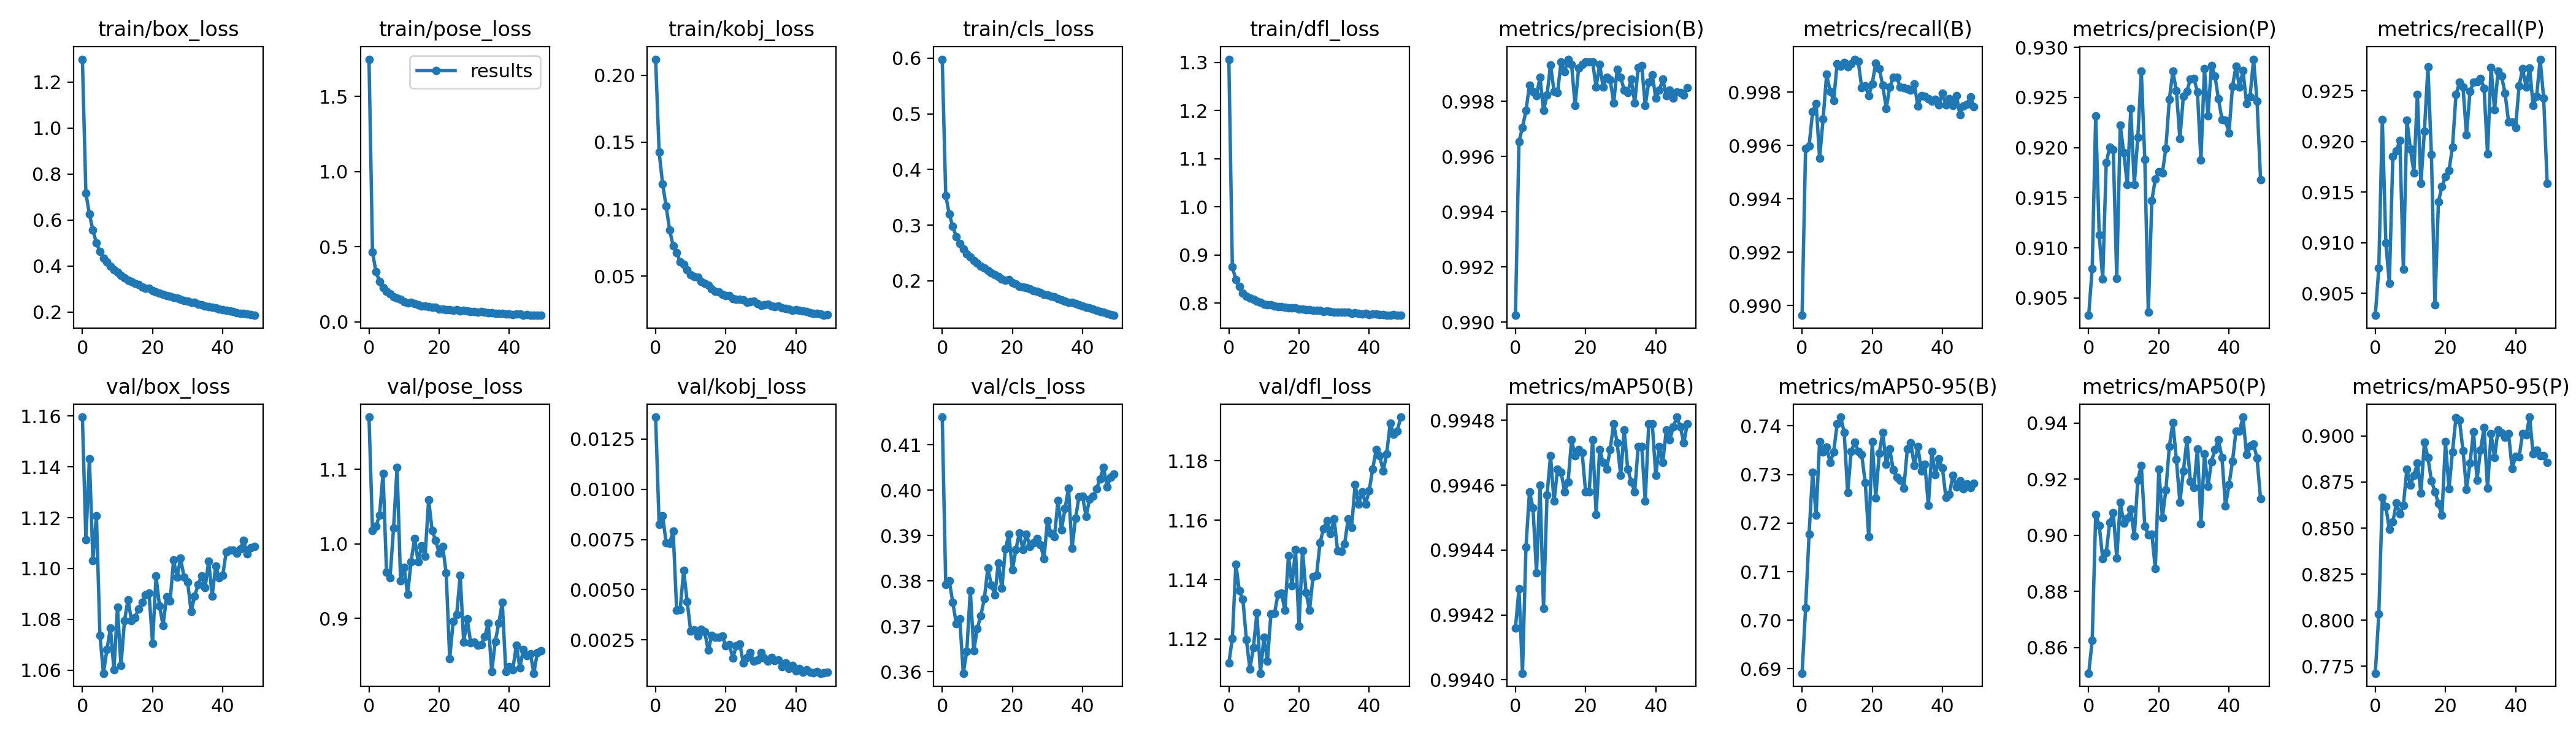

The file beside this chart, header and first rows:
epoch, train/box_loss, train/pose_loss, train/kobj_loss, train/cls_loss, train/dfl_loss, metrics/precision(B), metrics/recall(B), metrics/mAP50(B), metrics/mAP50-95(B), metrics/precision(P), metrics/recall(P), metrics/mAP50(P), metrics/mAP50-95(P), val/box_loss, val/pose_loss, val/kobj_loss, val/cls_loss, val/dfl_loss, lr/pg0, lr/pg1, lr/pg2
0, 1.299, 1.748, 0.212, 0.5982, 1.306, 0.9902, 0.9896, 0.9942, 0.6891, 0.9033, 0.9028, 0.8508, 0.7712, 1.16, 1.17, 0.01359, 0.4161, 1.112, 0.07005, 0.003327, 0.003327
1, 0.716, 0.4635, 0.1427, 0.3533, 0.8755, 0.9965, 0.9959, 0.9943, 0.7025, 0.908, 0.9075, 0.8625, 0.8035, 1.111, 1.018, 0.00824, 0.3792, 1.12, 0.03992, 0.006529, 0.006529
2, 0.6255, 0.3337, 0.1187, 0.3198, 0.8481, 0.9971, 0.996, 0.994, 0.7177, 0.9232, 0.9222, 0.9074, 0.8667, 1.143, 1.024, 0.00868, 0.38, 1.145, 0.009659, 0.009598, 0.009598
3, 0.5559, 0.2707, 0.1023, 0.2981, 0.8344, 0.9977, 0.9973, 0.9944, 0.7304, 0.9113, 0.91, 0.9035, 0.8617, 1.103, 1.038, 0.00733, 0.3753, 1.136, 0.009406, 0.009406, 0.009406
4, 0.5003, 0.2266, 0.0844, 0.2796, 0.8202, 0.9986, 0.9976, 0.9946, 0.7216, 0.9069, 0.906, 0.8917, 0.8494, 1.121, 1.094, 0.00731, 0.3706, 1.133, 0.009406, 0.009406, 0.009406
5, 0.4626, 0.2059, 0.0726, 0.2668, 0.814, 0.9984, 0.9955, 0.9945, 0.7368, 0.9185, 0.9185, 0.8939, 0.8532, 1.074, 0.9619, 0.00792, 0.3716, 1.12, 0.009208, 0.009208, 0.009208
6, 0.4353, 0.1888, 0.06754, 0.2568, 0.8103, 0.9982, 0.997, 0.9943, 0.7346, 0.92, 0.9191, 0.9046, 0.8636, 1.059, 0.9548, 0.00398, 0.3597, 1.11, 0.00901, 0.00901, 0.00901
7, 0.4187, 0.169, 0.06092, 0.2484, 0.8071, 0.9989, 0.9987, 0.9946, 0.7357, 0.9198, 0.9201, 0.908, 0.8578, 1.068, 1.021, 0.00401, 0.3645, 1.117, 0.008812, 0.008812, 0.008812
8, 0.3997, 0.1598, 0.0587, 0.2431, 0.8042, 0.9977, 0.998, 0.9942, 0.7325, 0.9069, 0.9074, 0.8919, 0.8622, 1.077, 1.103, 0.00597, 0.3779, 1.129, 0.008614, 0.008614, 0.008614
9, 0.3838, 0.1515, 0.05475, 0.2363, 0.8014, 0.9982, 0.9977, 0.9946, 0.7346, 0.9222, 0.9221, 0.9118, 0.882, 1.06, 0.9504, 0.0044, 0.3647, 1.109, 0.008416, 0.008416, 0.008416
10, 0.3734, 0.1357, 0.0509, 0.2316, 0.7981, 0.9993, 0.9991, 0.9947, 0.7404, 0.9195, 0.9192, 0.9043, 0.8734, 1.085, 0.9686, 0.00293, 0.3695, 1.121, 0.008218, 0.008218, 0.008218
11, 0.3591, 0.1274, 0.04984, 0.2268, 0.7969, 0.9984, 0.999, 0.9946, 0.7418, 0.9163, 0.9169, 0.9061, 0.8785, 1.062, 0.932, 0.003, 0.3724, 1.113, 0.00802, 0.00802, 0.00802
12, 0.3496, 0.1324, 0.04951, 0.223, 0.7964, 0.9983, 0.9991, 0.9947, 0.7387, 0.9239, 0.9246, 0.9094, 0.8853, 1.079, 0.9763, 0.00268, 0.376, 1.129, 0.007822, 0.007822, 0.007822
13, 0.3379, 0.1212, 0.04595, 0.2184, 0.7941, 0.9994, 0.999, 0.9946, 0.7263, 0.9163, 0.9159, 0.8996, 0.8689, 1.088, 1.007, 0.00304, 0.3828, 1.129, 0.007624, 0.007624, 0.007624
14, 0.3337, 0.1129, 0.04489, 0.2142, 0.793, 0.9991, 0.999, 0.9946, 0.7348, 0.921, 0.921, 0.9195, 0.8966, 1.079, 0.9763, 0.0029, 0.3791, 1.135, 0.007426, 0.007426, 0.007426
15, 0.3236, 0.1078, 0.04311, 0.2114, 0.7921, 0.9995, 0.9992, 0.9946, 0.7366, 0.9276, 0.9274, 0.9249, 0.8883, 1.081, 0.9969, 0.00198, 0.377, 1.135, 0.007228, 0.007228, 0.007228
16, 0.3196, 0.1054, 0.04043, 0.2081, 0.7914, 0.9993, 0.9992, 0.9947, 0.7347, 0.9188, 0.9187, 0.9032, 0.8757, 1.084, 0.9837, 0.00271, 0.3839, 1.13, 0.00703, 0.00703, 0.00703
17, 0.3081, 0.1012, 0.0388, 0.2036, 0.7901, 0.9979, 0.9982, 0.9947, 0.7341, 0.9036, 0.9039, 0.9002, 0.8698, 1.087, 1.059, 0.00262, 0.3784, 1.148, 0.006832, 0.006832, 0.006832
18, 0.3025, 0.09777, 0.03831, 0.2005, 0.7893, 0.9992, 0.9982, 0.9947, 0.7284, 0.9147, 0.914, 0.9004, 0.8632, 1.089, 1.018, 0.00263, 0.387, 1.138, 0.006634, 0.006634, 0.006634
19, 0.3032, 0.09692, 0.03663, 0.2016, 0.7896, 0.9993, 0.9979, 0.9947, 0.7172, 0.9169, 0.9155, 0.888, 0.8569, 1.09, 1.005, 0.0027, 0.3903, 1.15, 0.006436, 0.006436, 0.006436
20, 0.2917, 0.08601, 0.03543, 0.1964, 0.7876, 0.9994, 0.9983, 0.9946, 0.7368, 0.9176, 0.9165, 0.9236, 0.8968, 1.071, 0.9877, 0.0022, 0.3824, 1.124, 0.006238, 0.006238, 0.006238
21, 0.288, 0.08555, 0.03564, 0.1939, 0.7871, 0.9994, 0.9991, 0.9946, 0.7252, 0.9174, 0.9171, 0.9062, 0.8712, 1.097, 0.9965, 0.00228, 0.3869, 1.15, 0.00604, 0.00604, 0.00604
22, 0.2812, 0.08011, 0.03339, 0.1905, 0.786, 0.9994, 0.9989, 0.9947, 0.7344, 0.9199, 0.9194, 0.916, 0.8914, 1.085, 0.9609, 0.0016, 0.3906, 1.136, 0.005842, 0.005842, 0.005842
23, 0.2773, 0.07966, 0.03281, 0.189, 0.786, 0.9985, 0.9982, 0.9945, 0.7387, 0.9248, 0.9246, 0.9317, 0.91, 1.078, 0.8463, 0.00219, 0.387, 1.13, 0.005644, 0.005644, 0.005644
24, 0.2723, 0.07821, 0.03287, 0.1876, 0.7846, 0.9993, 0.9974, 0.9947, 0.732, 0.9276, 0.9258, 0.9402, 0.9085, 1.089, 0.8957, 0.0023, 0.3904, 1.141, 0.005446, 0.005446, 0.005446
25, 0.2692, 0.08055, 0.03214, 0.186, 0.7843, 0.9985, 0.9982, 0.9947, 0.7352, 0.9257, 0.9254, 0.927, 0.8921, 1.087, 0.905, 0.00135, 0.3875, 1.141, 0.005248, 0.005248, 0.005248
26, 0.2638, 0.07532, 0.03042, 0.1826, 0.7847, 0.9989, 0.9986, 0.9947, 0.731, 0.9209, 0.9206, 0.9117, 0.871, 1.103, 0.9578, 0.00162, 0.3884, 1.152, 0.00505, 0.00505, 0.00505
27, 0.2598, 0.07701, 0.03081, 0.1816, 0.7823, 0.9988, 0.9986, 0.9947, 0.7295, 0.9251, 0.9249, 0.923, 0.8853, 1.097, 0.8679, 0.00188, 0.3894, 1.157, 0.004852, 0.004852, 0.004852
28, 0.2556, 0.07339, 0.03154, 0.1787, 0.7832, 0.998, 0.9982, 0.9948, 0.7288, 0.9256, 0.9259, 0.9339, 0.9024, 1.104, 0.8995, 0.00143, 0.388, 1.16, 0.004654, 0.004654, 0.004654
29, 0.2509, 0.06805, 0.02976, 0.1755, 0.7826, 0.9992, 0.9982, 0.9947, 0.7271, 0.9268, 0.9259, 0.9192, 0.8761, 1.097, 0.8669, 0.00151, 0.3849, 1.155, 0.004456, 0.004456, 0.004456
30, 0.2469, 0.06811, 0.02842, 0.1747, 0.7812, 0.9989, 0.9981, 0.9946, 0.7352, 0.9269, 0.9262, 0.9169, 0.8922, 1.095, 0.8684, 0.00186, 0.3933, 1.161, 0.004258, 0.004258, 0.004258
31, 0.2428, 0.06585, 0.02877, 0.1724, 0.7813, 0.9984, 0.9981, 0.9948, 0.7365, 0.9256, 0.9253, 0.9308, 0.9045, 1.083, 0.8639, 0.00159, 0.3904, 1.15, 0.00406, 0.00406, 0.00406
32, 0.2418, 0.06742, 0.02899, 0.1713, 0.7809, 0.9983, 0.9983, 0.9947, 0.7318, 0.9187, 0.9188, 0.9041, 0.8715, 1.089, 0.8649, 0.00144, 0.3897, 1.149, 0.003862, 0.003862, 0.003862
33, 0.2353, 0.06358, 0.02794, 0.1683, 0.7804, 0.9988, 0.9975, 0.9946, 0.7358, 0.9279, 0.9273, 0.929, 0.9012, 1.094, 0.8756, 0.00161, 0.3977, 1.152, 0.003664, 0.003664, 0.003664
34, 0.2315, 0.06046, 0.02735, 0.1662, 0.7807, 0.998, 0.9979, 0.9946, 0.7307, 0.9232, 0.9231, 0.9173, 0.8884, 1.097, 0.8936, 0.00146, 0.3913, 1.16, 0.003466, 0.003466, 0.003466
35, 0.2262, 0.06095, 0.02775, 0.1635, 0.7788, 0.9992, 0.9979, 0.9947, 0.7321, 0.9282, 0.927, 0.9262, 0.9033, 1.093, 0.8288, 0.00151, 0.3959, 1.158, 0.003268, 0.003268, 0.003268
36, 0.223, 0.05671, 0.02645, 0.1619, 0.7791, 0.9993, 0.9978, 0.9947, 0.7237, 0.9271, 0.9264, 0.9305, 0.9017, 1.103, 0.8691, 0.00117, 0.4004, 1.172, 0.00307, 0.00307, 0.00307
37, 0.2213, 0.05821, 0.02604, 0.1613, 0.779, 0.9979, 0.9977, 0.9946, 0.7347, 0.9248, 0.9247, 0.9339, 0.8993, 1.089, 0.8935, 0.00135, 0.3872, 1.165, 0.002872, 0.002872, 0.002872
38, 0.2186, 0.05623, 0.02533, 0.1595, 0.7773, 0.9987, 0.9977, 0.9948, 0.7299, 0.9228, 0.9219, 0.9276, 0.9012, 1.101, 0.9212, 0.00106, 0.3938, 1.17, 0.002674, 0.002674, 0.002674
39, 0.2139, 0.05294, 0.02464, 0.1565, 0.7783, 0.999, 0.9975, 0.9948, 0.7332, 0.9227, 0.9219, 0.9104, 0.8824, 1.096, 0.8288, 0.00123, 0.3986, 1.165, 0.002476, 0.002476, 0.002476
40, 0.2106, 0.05493, 0.02507, 0.1551, 0.7764, 0.9981, 0.998, 0.9946, 0.7314, 0.9215, 0.9214, 0.918, 0.8888, 1.097, 0.8353, 0.00095, 0.3987, 1.17, 0.002278, 0.002278, 0.002278
41, 0.2079, 0.05059, 0.02457, 0.1527, 0.7771, 0.9984, 0.9975, 0.9947, 0.7253, 0.9261, 0.9255, 0.9263, 0.8886, 1.107, 0.8313, 0.00106, 0.3942, 1.177, 0.00208, 0.00208, 0.00208
42, 0.2038, 0.05103, 0.02428, 0.1511, 0.7778, 0.9988, 0.9978, 0.9947, 0.7259, 0.9281, 0.9272, 0.9372, 0.9013, 1.107, 0.8639, 0.0009, 0.398, 1.184, 0.001882, 0.001882, 0.001882
43, 0.2021, 0.05189, 0.02388, 0.1488, 0.7762, 0.9982, 0.9975, 0.9948, 0.7298, 0.926, 0.9254, 0.9371, 0.9005, 1.107, 0.8339, 0.001, 0.3986, 1.182, 0.001684, 0.001684, 0.001684
44, 0.1981, 0.04652, 0.02265, 0.1466, 0.7761, 0.9984, 0.9979, 0.9947, 0.7275, 0.9277, 0.9273, 0.9421, 0.9102, 1.106, 0.8579, 0.00089, 0.4003, 1.177, 0.001486, 0.001486, 0.001486
45, 0.1944, 0.04767, 0.02216, 0.1446, 0.7749, 0.9981, 0.9971, 0.9948, 0.7288, 0.9244, 0.9235, 0.9287, 0.8901, 1.108, 0.85, 0.00087, 0.4025, 1.182, 0.001288, 0.001288, 0.001288
46, 0.1931, 0.04625, 0.02217, 0.1432, 0.7744, 0.9983, 0.9975, 0.9948, 0.727, 0.9251, 0.9245, 0.9317, 0.8922, 1.111, 0.8526, 0.00092, 0.405, 1.193, 0.00109, 0.00109, 0.00109
47, 0.1905, 0.04562, 0.02192, 0.1415, 0.7753, 0.9983, 0.9976, 0.9948, 0.7281, 0.9288, 0.9281, 0.9325, 0.8894, 1.106, 0.8264, 0.00084, 0.4007, 1.189, 0.000892, 0.000892, 0.000892
48, 0.1877, 0.04505, 0.02083, 0.1392, 0.7745, 0.9982, 0.9978, 0.9947, 0.7273, 0.9246, 0.9243, 0.9274, 0.8894, 1.108, 0.8545, 0.00087, 0.4028, 1.19, 0.000694, 0.000694, 0.000694
49, 0.1857, 0.04402, 0.02136, 0.1381, 0.7752, 0.9985, 0.9975, 0.9948, 0.7282, 0.9168, 0.9159, 0.9129, 0.8857, 1.109, 0.8565, 0.00088, 0.4035, 1.195, 0.000496, 0.000496, 0.000496
